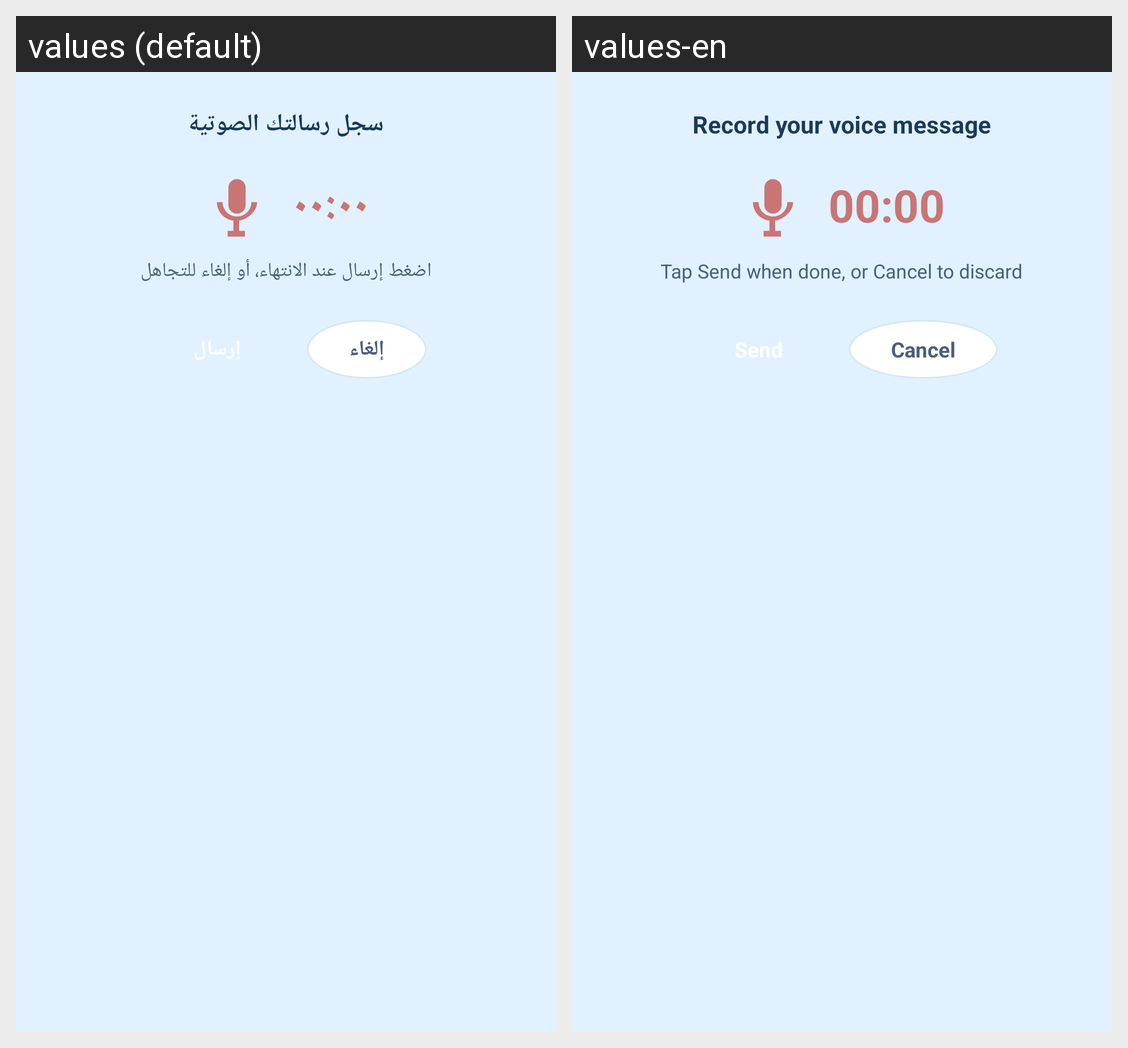

Translations of the strings shown on this Android screen, per locale in the grid:
Android screen res/layout/layout_chat_voice_sheet.xml rendered under 2 locales, left to right: values (default), values-en. Device: Nexus 5 (rendered at 1080×1920; each locale shown at half size, 540×960, under a caption strip naming it); theme Theme.GraduationProject.
Strings drawn on this screen, with the default value and each locale's value (text and hints the layout hard-codes, and strings that could not be matched under every locale, appear in the picture but are not listed):

chat_voice_title
  values: سجل رسالتك الصوتية
  values-en: Record your voice message

chat_voice_timer_zero
  values: ٠٠:٠٠
  values-en: 00:00

chat_voice_hint
  values: اضغط إرسال عند الانتهاء، أو إلغاء للتجاهل
  values-en: Tap Send when done, or Cancel to discard

chat_voice_cancel
  values: إلغاء
  values-en: Cancel
